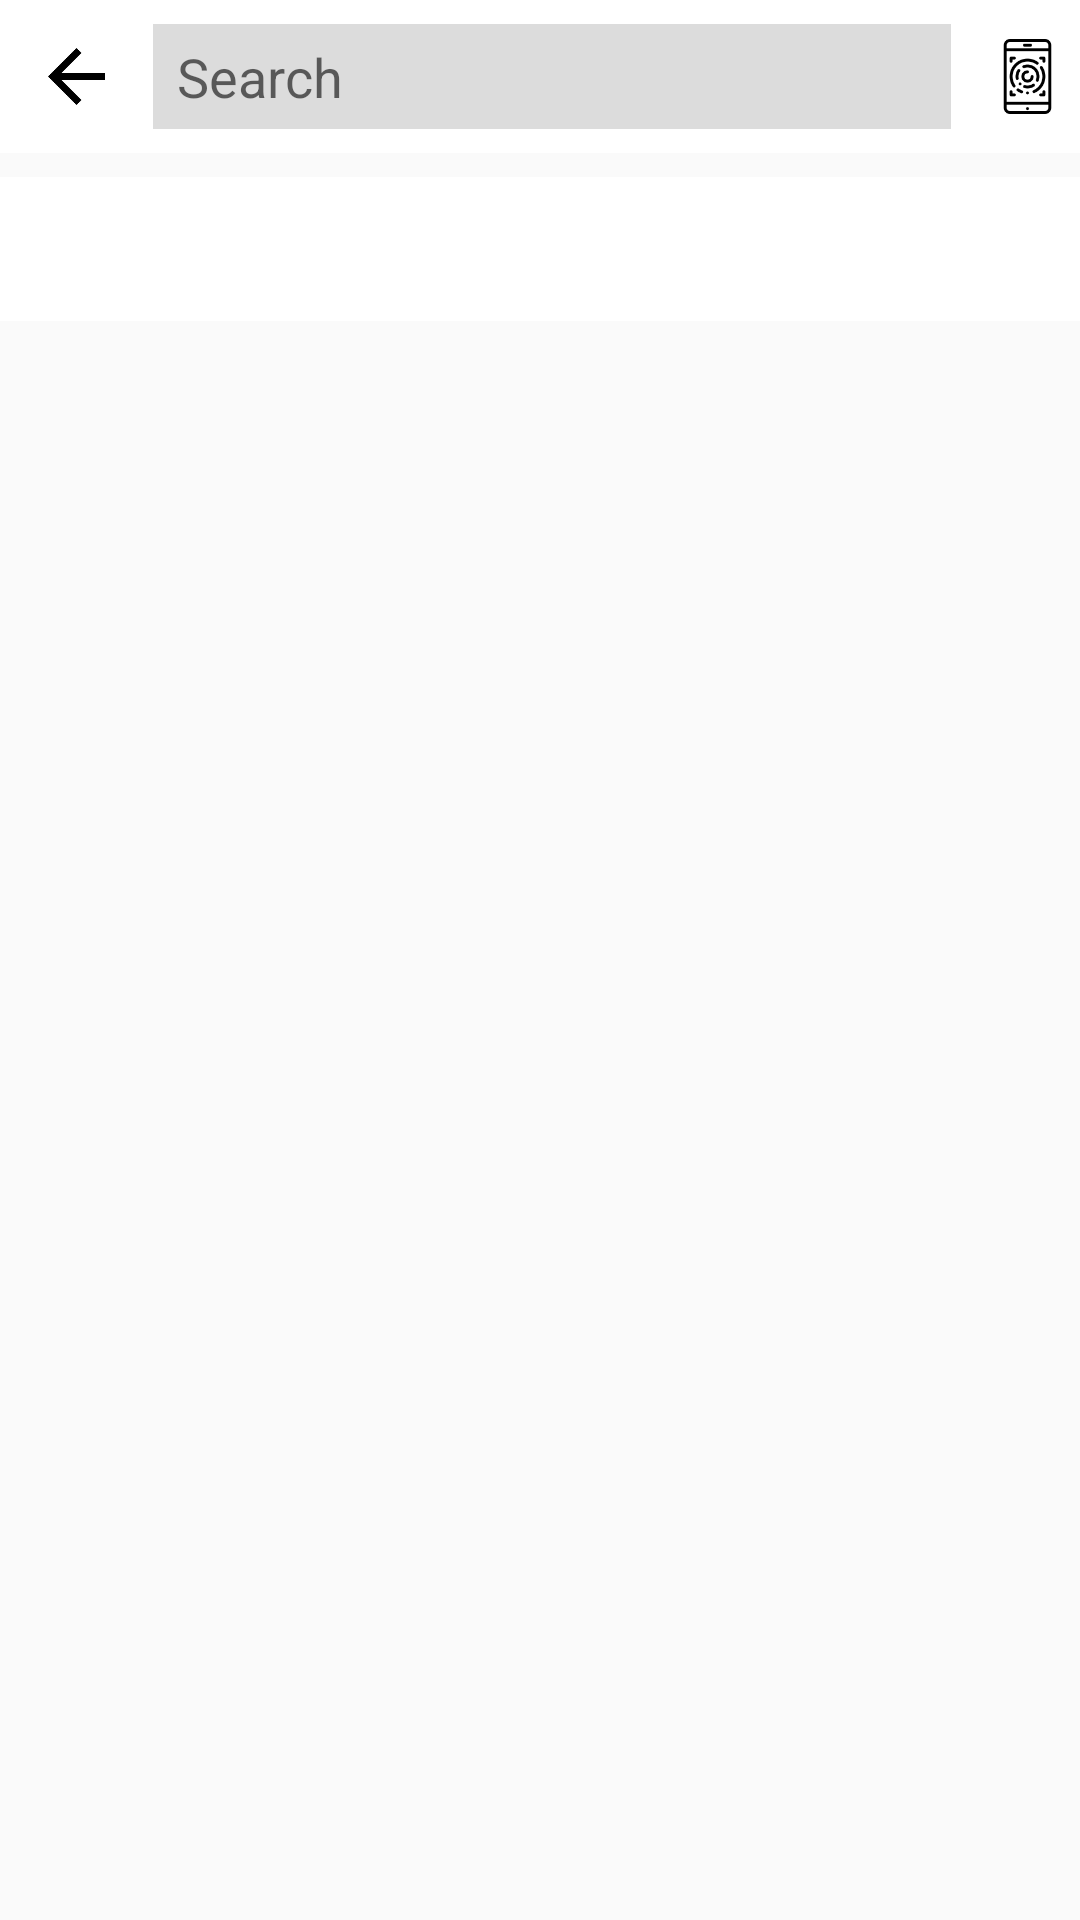

This screen was rendered from an Android layout file. Write that file and the resources it references.
<!-- AndroidManifest.xml: application theme AppTheme -->
<!-- res/layout/activity_search.xml -->
<?xml version="1.0" encoding="utf-8"?>
<android.support.constraint.ConstraintLayout
    xmlns:android="http://schemas.android.com/apk/res/android"
    xmlns:app="http://schemas.android.com/apk/res-auto"
    xmlns:tools="http://schemas.android.com/tools"
    android:layout_width="match_parent"
    android:layout_height="match_parent"
    tools:context=".Activity.SearchActivity">

    <include
        android:id="@+id/toolbarSearchActivty"
        layout="@layout/search_bar"
        android:layout_height="wrap_content"
        android:layout_width="match_parent"
        app:layout_constraintTop_toTopOf="parent"
        app:layout_constraintLeft_toLeftOf="parent"
        app:layout_constraintRight_toRightOf="parent"/>

    <android.support.design.widget.TabLayout
        android:id="@+id/tlSearchActivity"
        android:layout_width="0dp"
        android:layout_height="wrap_content"
        app:layout_constraintTop_toBottomOf="@+id/toolbarSearchActivty"
        app:layout_constraintLeft_toLeftOf="parent"
        app:layout_constraintRight_toRightOf="parent"
        android:layout_marginTop="8dp"
        android:background="@color/white"
        app:tabIndicatorColor="@color/black"
        app:tabTextAppearance="@style/MineCustomTabText">

    </android.support.design.widget.TabLayout>

    <android.support.v4.view.ViewPager
        android:id="@+id/vpSearchActivity"
        android:layout_width="match_parent"
        android:layout_height="0dp"
        app:layout_constraintTop_toBottomOf="@+id/tlSearchActivity"
        app:layout_constraintLeft_toLeftOf="parent"
        app:layout_constraintRight_toRightOf="parent"
        app:layout_constraintBottom_toBottomOf="parent">

    </android.support.v4.view.ViewPager>

</android.support.constraint.ConstraintLayout>
<!-- res/layout/search_bar.xml (included above) -->
<?xml version="1.0" encoding="utf-8"?>
<android.support.constraint.ConstraintLayout
    xmlns:android="http://schemas.android.com/apk/res/android"
    android:layout_width="match_parent"
    android:layout_height="wrap_content"
    xmlns:app="http://schemas.android.com/apk/res-auto"
    android:background="@color/white">

    <ImageView
        android:id="@+id/imgBackButton"
        android:layout_width="35dp"
        android:layout_height="35dp"
        app:srcCompat="@drawable/left_arrow"
        app:layout_constraintTop_toTopOf="parent"
        app:layout_constraintLeft_toLeftOf="parent"
        app:layout_constraintBottom_toBottomOf="parent"
        android:padding="8dp"
        android:layout_margin="8dp"/>

    <ImageView
        android:id="@+id/imgScanner"
        android:layout_width="35dp"
        android:layout_height="35dp"
        app:srcCompat="@drawable/scanner"
        app:layout_constraintRight_toRightOf="parent"
        app:layout_constraintTop_toTopOf="parent"
        app:layout_constraintBottom_toBottomOf="parent"
        android:padding="5dp"/>

    <LinearLayout
        android:id="@+id/llSearch"
        android:layout_width="0dp"
        android:layout_height="35dp"
        android:orientation="horizontal"
        app:layout_constraintTop_toTopOf="parent"
        app:layout_constraintLeft_toRightOf="@+id/imgBackButton"
        app:layout_constraintBottom_toBottomOf="parent"
        app:layout_constraintRight_toLeftOf="@+id/imgScanner"
        android:background="@color/lightgrey"
        android:layout_margin="8dp">

        <EditText
            android:id="@+id/edtSearch"
            android:layout_width="match_parent"
            android:layout_height="wrap_content"
            android:hint="Search"
            android:layout_gravity="center"
            android:background="@android:color/transparent"
            android:textCursorDrawable="@null"
            android:layout_marginLeft="8dp"/>

    </LinearLayout>

</android.support.constraint.ConstraintLayout>
<!-- resources referenced by this layout -->
<resources>
  <color name="black">#000000</color>
  <color name="lightgrey">#DCDCDC</color>
  <color name="white">#ffffff</color>
  <!-- drawable left_arrow: png bitmap (drawable, 655 bytes) -->
  <!-- drawable scanner: png bitmap (drawable, 3385 bytes) -->
  <style name="MineCustomTabText" parent="TextAppearance.Design.Tab">
          <item name="android:textSize">18sp</item>
      </style>
  <style name="AppTheme" parent="Theme.AppCompat.Light.NoActionBar">
          
          <item name="colorPrimary">@color/colorPrimary</item>
          <item name="colorPrimaryDark">@color/colorPrimaryDark</item>
          <item name="colorAccent">@color/colorAccent</item>
      </style>
  <color name="colorPrimary">#000000</color>
  <color name="colorPrimaryDark">#C0C0C0</color>
  <color name="colorAccent">#D81B60</color>
</resources>
